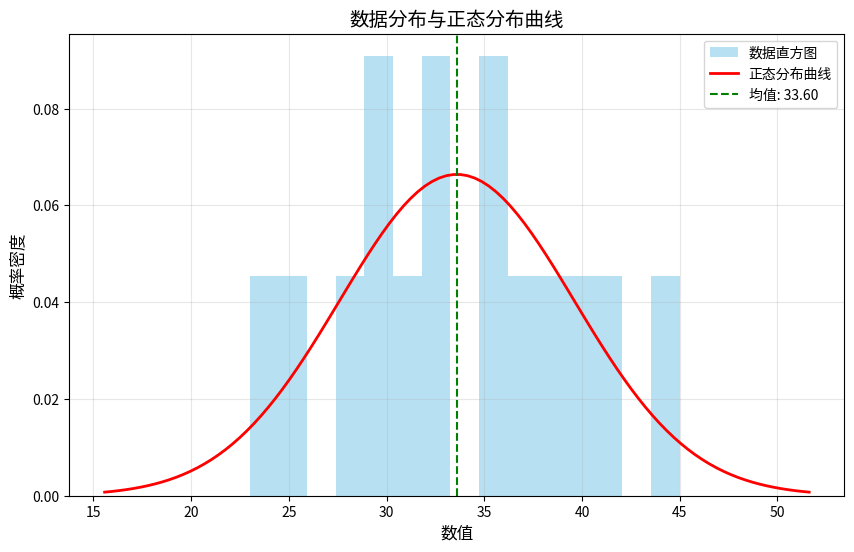

Source code (Python):
import numpy as np
import matplotlib.pyplot as plt

# 示例数据（替换为你的实际数据）
data = [23, 25, 28, 29, 30, 31, 32, 33, 35, 36, 37, 38, 40, 42, 45]

# 计算统计量
mean = np.mean(data)
std_dev = np.std(data)  # 默认计算总体标准差（ddof=0）
print(f"均值: {mean:.2f}")
print(f"标准差: {std_dev:.2f}")

# 生成正态分布曲线数据
x = np.linspace(mean - 3*std_dev, mean + 3*std_dev, 100)
y = (1 / (std_dev * np.sqrt(2 * np.pi))) * np.exp(-0.5 * ((x - mean) / std_dev) ** 2)

# 绘制图形
plt.figure(figsize=(10, 6))
plt.hist(data, bins=15, density=True, alpha=0.6, color='skyblue', label='数据直方图')
plt.plot(x, y, 'r', linewidth=2, label='正态分布曲线')
plt.axvline(mean, color='g', linestyle='--', label=f'均值: {mean:.2f}')

# 添加标注
plt.title('数据分布与正态分布曲线', fontsize=14)
plt.xlabel('数值', fontsize=12)
plt.ylabel('概率密度', fontsize=12)
plt.legend()
plt.grid(alpha=0.3)

# 显示图形
plt.show()
